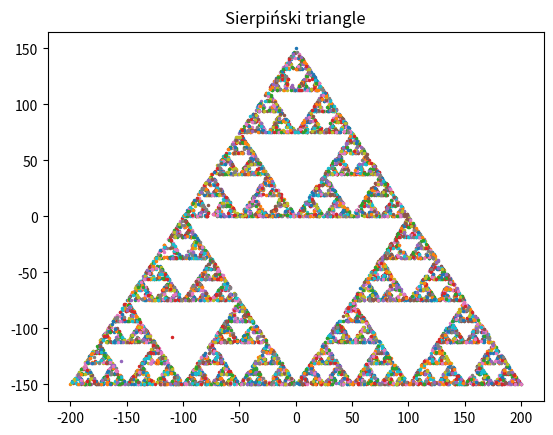

Write Python code to recreate this figure.
import numpy as np
import matplotlib.pyplot as plt

'''
Task 4
Сгенерируйте и нарисуйте треугольник Серпинского (https://en.wikipedia.org/wiki/Sierpi%C5%84ski_triangle); 
hint (https://www.youtube.com/watch?v=8ZSlT70pU7A&feature=emb_logo)
'''

point_a = np.array([0, 150])
point_b = np.array([-200, -150])
point_c = np.array([200, -150])

start_point = [np.random.randint(-80, 80), np.random.randint(-80, 80)]

plt.plot(point_a[0], point_a[1], marker='.', markersize=3)
plt.plot(point_b[0], point_b[1], marker='.', markersize=3)
plt.plot(point_c[0], point_c[1], marker='.', markersize=3)

iterations = 0
last_point = 0

while iterations <= 10000:
    choice = np.random.choice([1, 2, 3])

    if iterations == 0:
        if choice == 1:
            new_point = np.array([((point_a[0] + start_point[0]) / 2), ((point_a[1] + start_point[1]) / 2)])
            plt.plot(new_point[0], new_point[1], marker='.', markersize=3)
            last_point = new_point

        elif choice == 2:
            new_point = np.array([((point_b[0] + start_point[0]) / 2), ((point_b[1] + start_point[1]) / 2)])
            plt.plot(new_point[0], new_point[1], marker='.', markersize=3)
            last_point = new_point

        else:
            new_point = np.array([((point_c[0] + start_point[0]) / 2), ((point_c[1] + start_point[1]) / 2)])
            plt.plot(new_point[0], new_point[1], marker='.', markersize=3)
            last_point = new_point

        iterations += 1
        continue

    if choice == 1:
        new_point = np.array([((point_a[0] + last_point[0]) / 2), ((point_a[1] + last_point[1]) / 2)])
        plt.plot(new_point[0], new_point[1], marker='.', markersize=3)
        last_point = new_point
        iterations += 1

    if choice == 2:
        new_point = np.array([((point_b[0] + last_point[0]) / 2), ((point_b[1] + last_point[1]) / 2)])
        plt.plot(new_point[0], new_point[1], marker='.', markersize=3)
        last_point = new_point
        iterations += 1

    if choice == 3:
        new_point = np.array([((point_c[0] + last_point[0]) / 2), ((point_c[1] + last_point[1]) / 2)])
        plt.plot(new_point[0], new_point[1], marker='.', markersize=3)
        last_point = new_point
        iterations += 1

plt.title("Sierpiński triangle")
plt.show()
